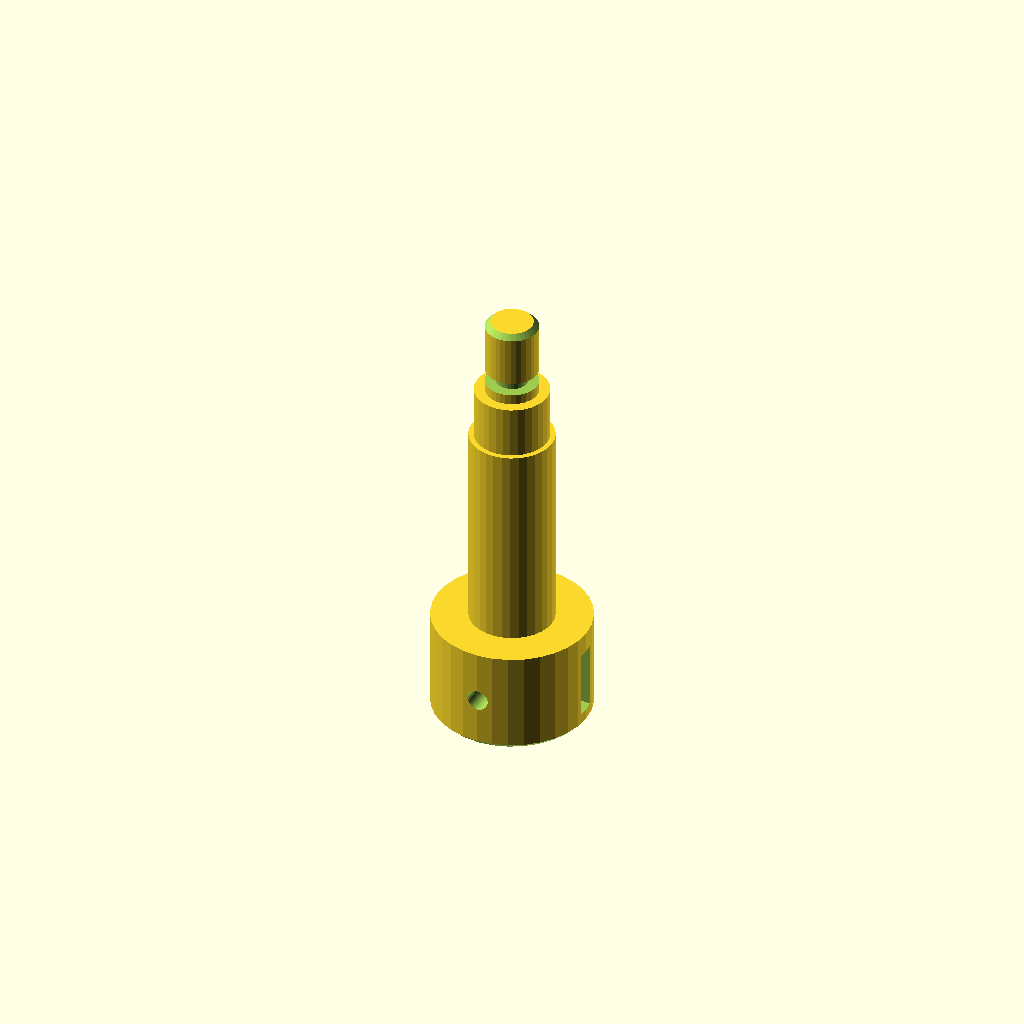
Cell 1: the model at its default parameters.
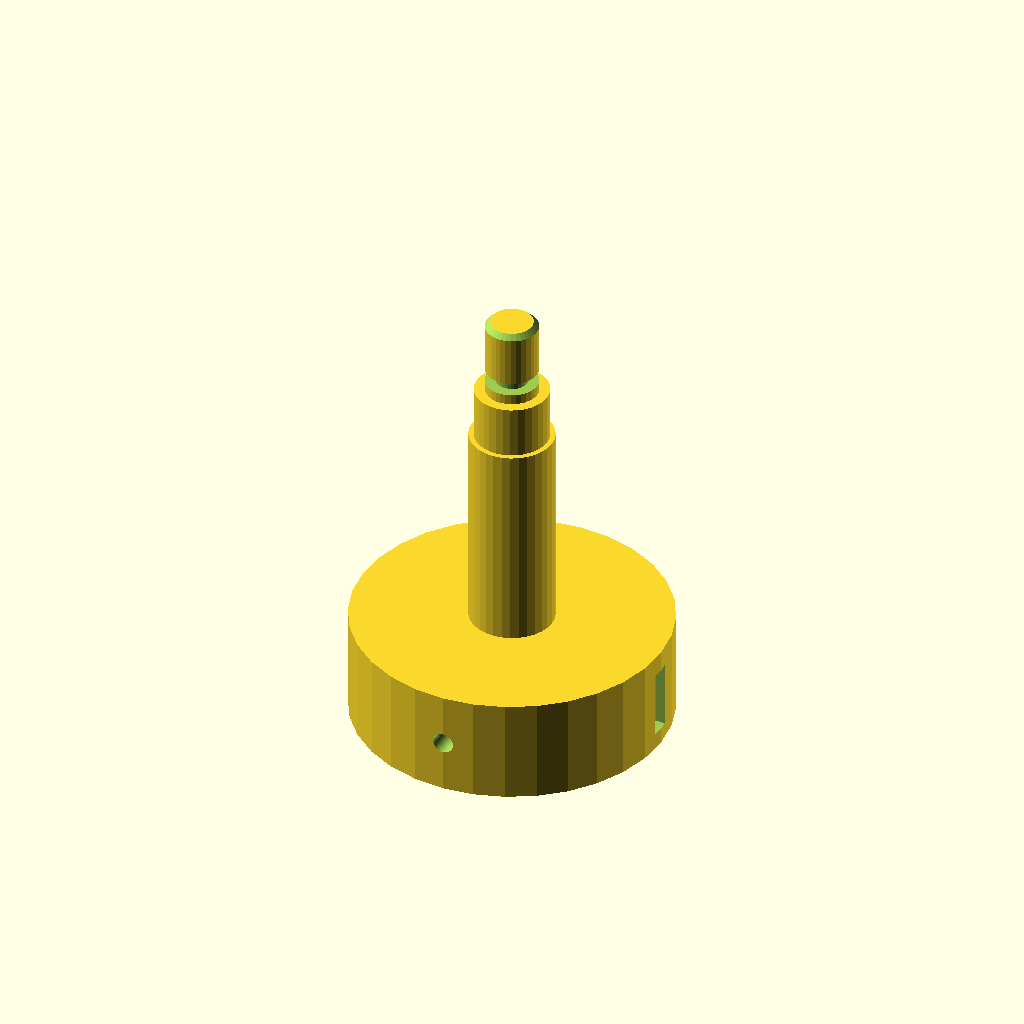
Cell 2: the same model with d1 = 60.
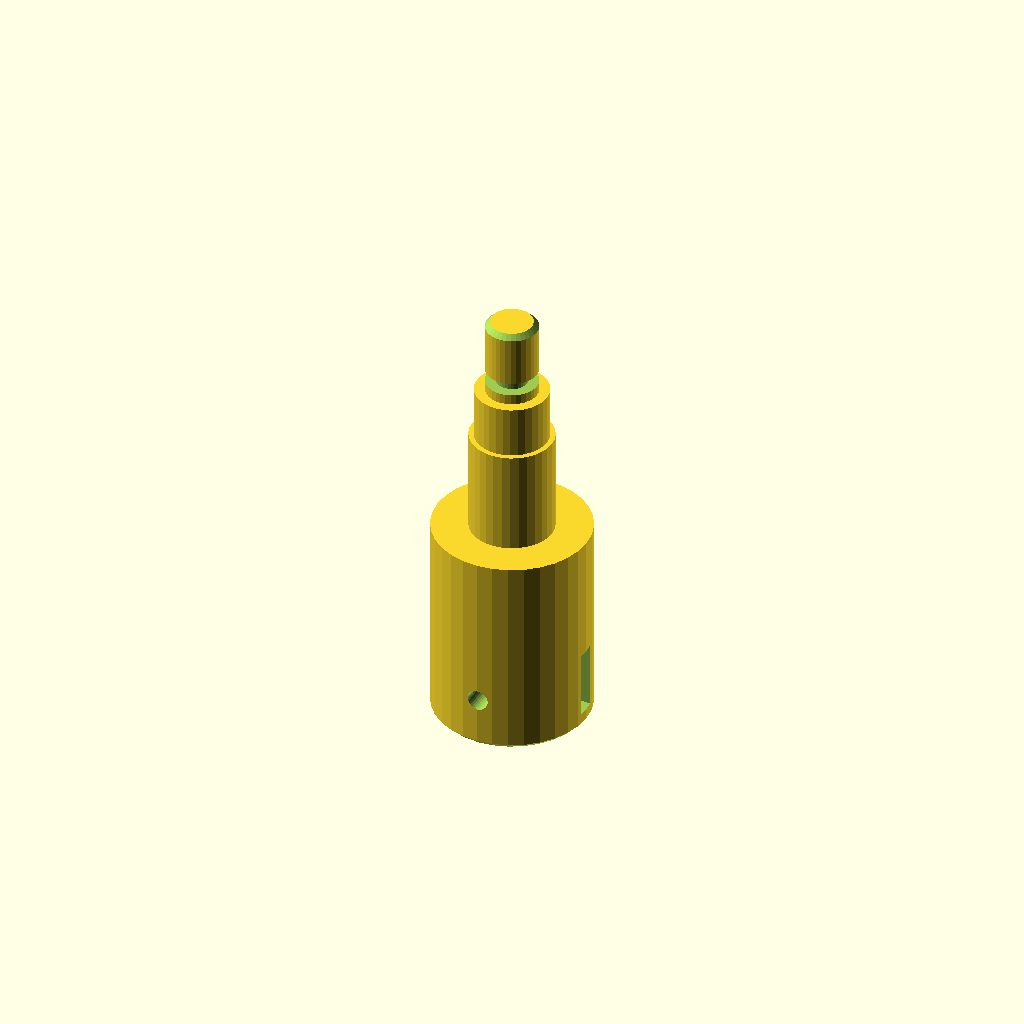
Cell 3: len1 = 40 (everything else at default).
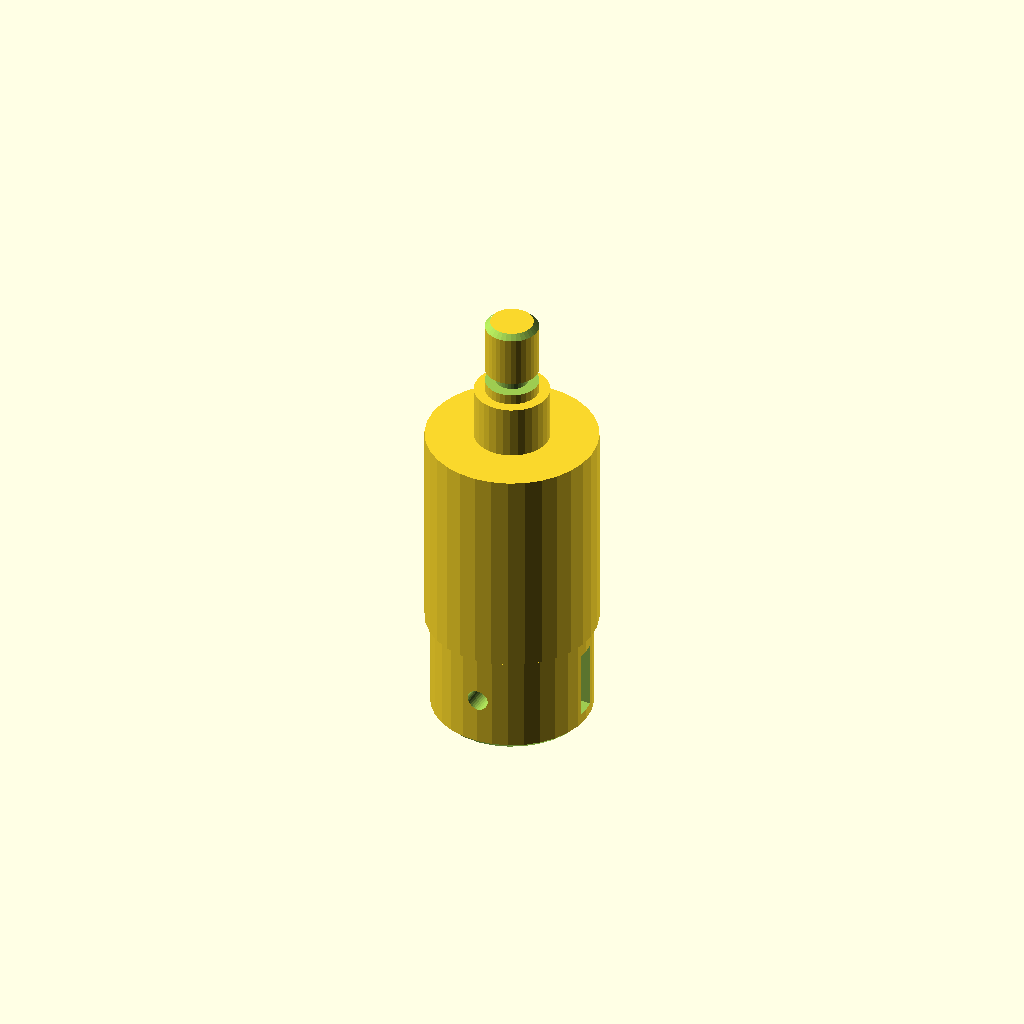
Cell 4: d2 = 32 (everything else at default).
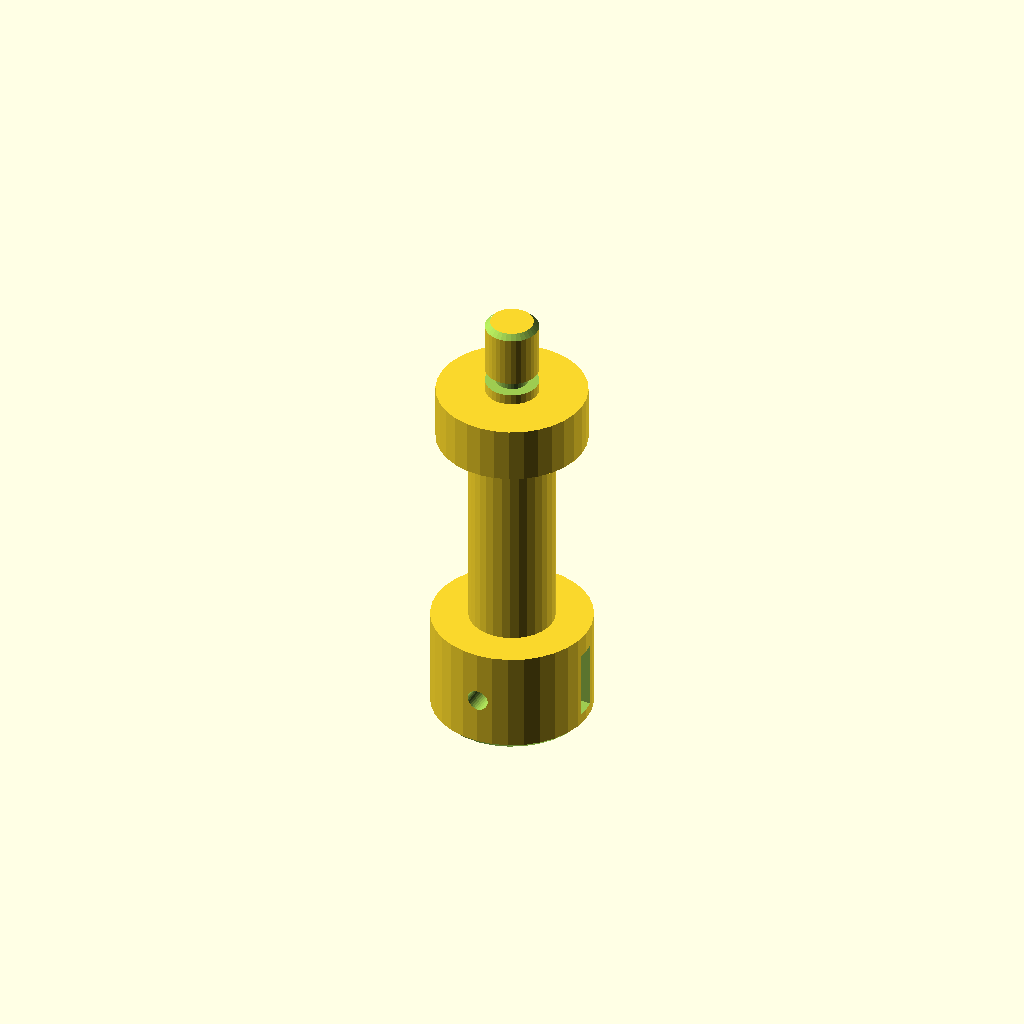
Cell 5: the same model with d3 = 28.
One fixed orthographic camera (rotation 55°, 0°, 25°; colour scheme Cornfield) for every cell.
Source of the model, optional_data/data/gen2/shafts/part_0062.scad:
$fn = 32;

// ----------------------------------------------------------------------
// Stepped shaft: diameters 30, 16, 14, 10 mm, 85 mm long
// ----------------------------------------------------------------------

// --- parameters (mm) ---
d1 = 30;                  // step 1 diameter
len1 = 20;                // step 1 length
d2 = 16;                  // step 2 diameter
len2 = 40;                // step 2 length
d3 = 14;                  // step 3 diameter
len3 = 10;                // step 3 length
d4 = 10;                  // step 4 diameter
len4 = 15;                // step 4 length
total = 85;               // overall length
chamfer = 1;              // end chamfer
groove_r = 5;             // groove radius
groove_z = 72;            // groove position from the end
groove_w = 2.5;           // groove width
groove_d = 2;             // groove depth
key_w = 4;                // keyway width
key_d = 2;                // keyway depth
key_len = 13;             // keyway length
key_z = 3;                // keyway start along the shaft
cross_d = 4;              // cross pin hole
cross_z = 10;             // cross hole position

difference() {
  /* turned body: stacked cylinders, every step sunk into the bigger one */
  union() {
    cylinder(h = len1, d = d1);
    translate([0, 0, 19.6]) cylinder(h = 40.4, d = d2);
    translate([0, 0, 59.6]) cylinder(h = 10.4, d = d3);
    translate([0, 0, 69.6]) cylinder(h = 15.4, d = d4);
  }
  /* bottom chamfer ring cut */
  rotate_extrude() translate([14, -2.5]) polygon([[0, 0], [3.5, 0], [3.5, 6], [0, 2.5]]);
  /* top chamfer ring cut */
  rotate_extrude() translate([4, 85]) polygon([[0, 0], [3.5, -3.5], [3.5, 2.5], [0, 2.5]]);
  /* circlip groove just behind the shoulder */
  rotate_extrude() translate([groove_r - groove_d, groove_z]) square([groove_d + 2.5, groove_w]);
  /* keyway milled along the first step */
  translate([d1 / 2 - key_d, -key_w / 2, key_z]) cube([key_d + 2.5, key_w, key_len]);
  /* cross pin hole through the small step */
  translate([0, 0, cross_z]) rotate([90, 0, 0]) cylinder(h = d1 + 5, d = cross_d, center = true);
}
Customizer parameters (derived from the source; name, type, default, range or options):
d1: number, default 30
len1: number, default 20
d2: number, default 16
len2: number, default 40
d3: number, default 14
len3: number, default 10
d4: number, default 10
len4: number, default 15
total: number, default 85
chamfer: number, default 1
groove_r: number, default 5
groove_z: number, default 72
groove_w: number, default 2.5
groove_d: number, default 2
key_w: number, default 4
key_d: number, default 2
key_len: number, default 13
key_z: number, default 3
cross_d: number, default 4
cross_z: number, default 10
